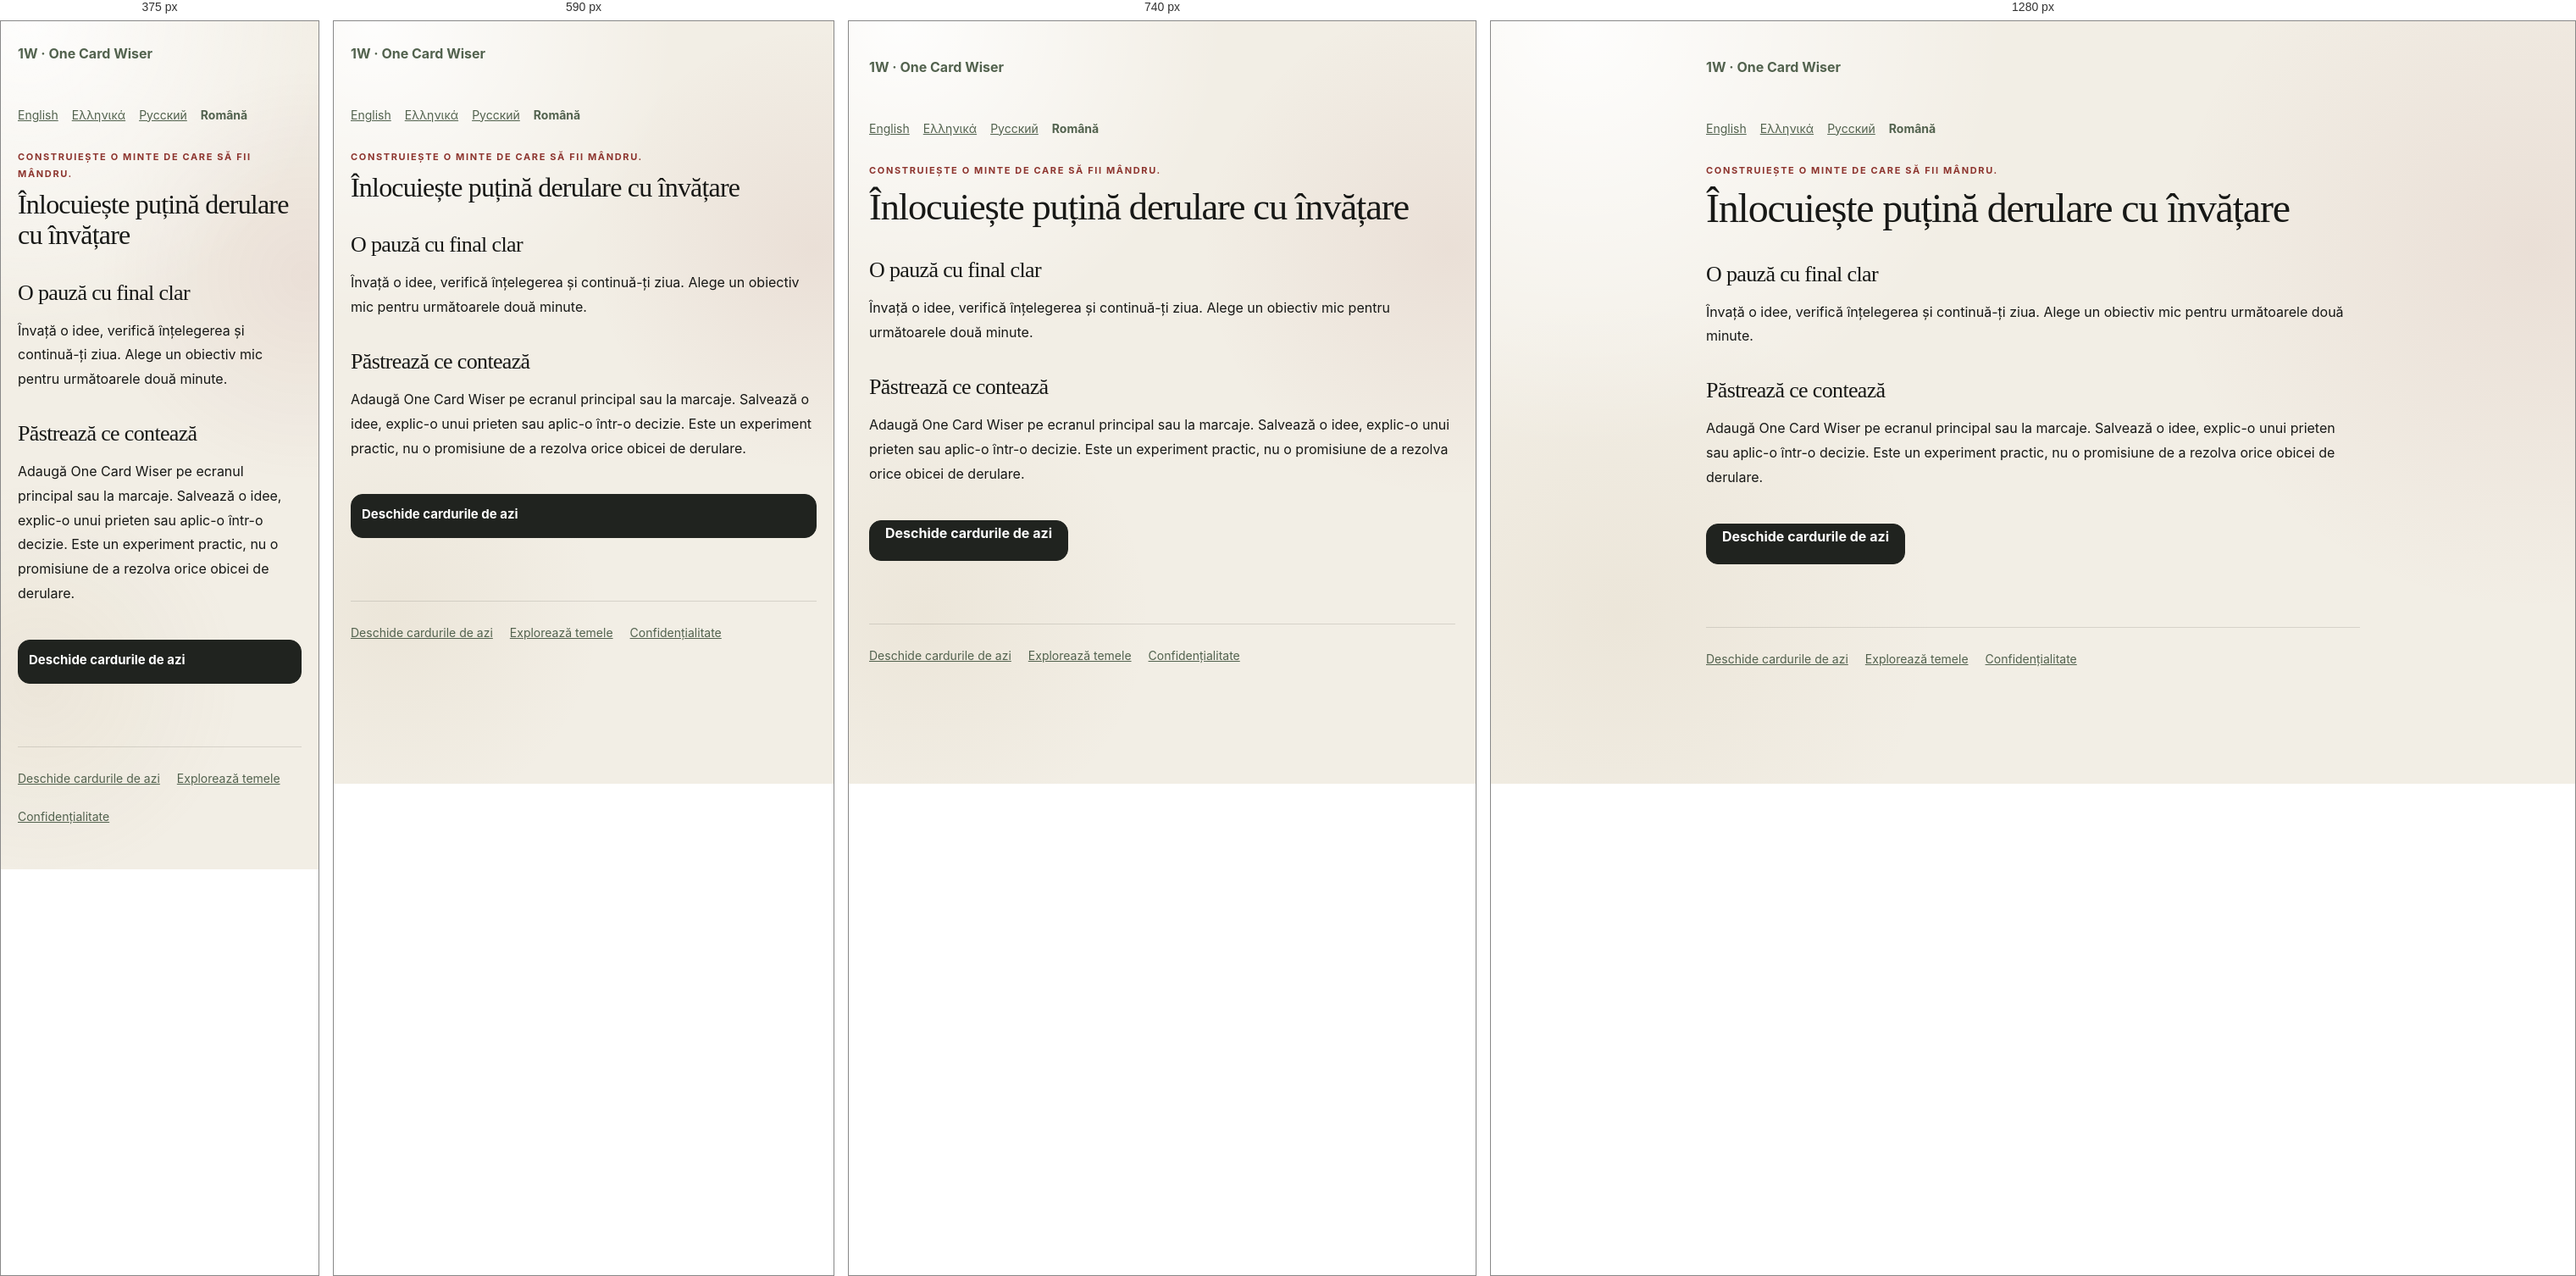
Rendered at 375 px, 590 px, 740 px and 1280 px, left to right.

<!-- file: index.html -->
<!doctype html><html lang="ro"><head><meta charset="utf-8"><meta name="viewport" content="width=device-width,initial-scale=1"><title>Înlocuiește puțină derulare cu învățare | One Card Wiser</title><meta name="description" content="Învață o idee, verifică înțelegerea și continuă-ți ziua. Alege un obiectiv mic pentru următoarele două minute."><link rel="canonical" href="https://onecardwiser.com/ro/stop-doomscrolling/"><link rel="alternate" hreflang="en" href="https://onecardwiser.com/stop-doomscrolling/"><link rel="alternate" hreflang="el" href="https://onecardwiser.com/el/stop-doomscrolling/"><link rel="alternate" hreflang="ru" href="https://onecardwiser.com/ru/stop-doomscrolling/"><link rel="alternate" hreflang="ro" href="https://onecardwiser.com/ro/stop-doomscrolling/"><link rel="stylesheet" href="/styles.css?v=20261012-2"><link rel="icon" href="/logo-mark.svg"><meta property="og:title" content="Înlocuiește puțină derulare cu învățare"><meta property="og:description" content="Învață o idee, verifică înțelegerea și continuă-ți ziua. Alege un obiectiv mic pentru următoarele două minute."><meta property="og:url" content="https://onecardwiser.com/ro/stop-doomscrolling/"><meta property="og:image" content="https://onecardwiser.com/social-preview.png"><meta name="twitter:card" content="summary_large_image"></head><body><main class="public-page"><a class="public-brand" href="/?lang=ro">1W · One Card Wiser</a><nav class="public-languages" aria-label="Language"><a lang="en" href="/stop-doomscrolling/">English</a><a lang="el" href="/el/stop-doomscrolling/">Ελληνικά</a><a lang="ru" href="/ru/stop-doomscrolling/">Русский</a><a lang="ro" href="/ro/stop-doomscrolling/" aria-current="page">Română</a></nav><p class="eyebrow">Construiește o minte de care să fii mândru.</p><h1>Înlocuiește puțină derulare cu învățare</h1><h2>O pauză cu final clar</h2><p>Învață o idee, verifică înțelegerea și continuă-ți ziua. Alege un obiectiv mic pentru următoarele două minute.</p><h2>Păstrează ce contează</h2><p>Adaugă One Card Wiser pe ecranul principal sau la marcaje. Salvează o idee, explic-o unui prieten sau aplic-o într-o decizie. Este un experiment practic, nu o promisiune de a rezolva orice obicei de derulare.</p><a class="primary-button public-cta" href="/?lang=ro">Deschide cardurile de azi</a><footer><a href="/?lang=ro">Deschide cardurile de azi</a><a href="/ro/topics/">Explorează temele</a><a href="/ro/privacy/">Confidențialitate</a></footer></main></body></html>

/* @media block from styles.css */
@media (max-width: 640px) {
  .app-shell { padding-inline: 16px; }
  .topbar { padding-top: 16px; }
  .intro-row, .section-heading { align-items: flex-start; margin-top: 22px; }
  .streak-pill, .count-label { margin-top: 3px; }
  .daily-progress { grid-template-columns: 1fr; gap: 12px; padding: 14px 15px; }
  .daily-progress div:first-child { display: grid; grid-template-columns: auto 1fr; gap: 1px 12px; }
  .daily-progress #daily-progress-message { max-width: none; }
  .daily-deck { grid-template-columns: 1fr; }
  .daily-topic-card { min-height: 255px; padding: 21px; }
  .daily-symbol { margin-bottom: 20px; }
  .daily-topic-card > strong { font-size: 25px; }
  .card-inner { padding: 28px 22px 24px; }
  .card-topline { margin-bottom: 22px; }
  .why-row { grid-template-columns: 1fr; gap: 17px; }
  .card-actions { flex-direction: column; }
  .primary-button, .secondary-button { width: 100%; }
  .library-grid { grid-template-columns: 1fr; }
  .mini-card { min-height: 188px; }
  .discovery-bar { align-items: stretch; flex-direction: column; }
  .discovery-bar .primary-button { width: 100%; }
  .sheet-dialog { position: fixed; inset: auto 12px 12px; width: auto; margin: 0; border-radius: 26px; }
  .sheet-handle { display: block; }
  .topic-options { grid-template-columns: 1fr; max-height: 52vh; overflow-y: auto; padding-right: 3px; }
  .nav-item { flex-direction: column; gap: 3px; padding: 8px 4px; }
}

/* @media block from styles.css */
@media (min-width: 641px) and (max-width: 840px) {
  .daily-deck { grid-template-columns: 1fr; }
  .daily-topic-card { min-height: 240px; }
}

/* @media block from styles.css */
@media(max-width:540px){.topbar .brand{flex-basis:calc(100% - 60px);order:0}.topbar #settings-button{order:1}.topbar .language-picker{order:2;flex-basis:100%}.intro-row{flex-wrap:wrap;gap:12px}.streak-pill{max-width:100%;white-space:normal}}

/* @media block from styles.css */
@media(max-width:640px){
  .app-shell { padding:0 16px calc(110px + env(safe-area-inset-bottom)); }
  .topbar { display:grid; grid-template-columns:minmax(0,1fr) auto; gap:10px; padding:14px 0; }
  .topbar .brand { order:0; min-width:0; gap:9px; }
  .brand-mark { flex:none; width:36px; height:36px; line-height:36px; }
  .brand strong { font-size:17px; }
  .brand small { font-size:11px; line-height:1.4; max-width:240px; }
  .topbar #settings-button { order:1; width:44px; height:44px; }
  .topbar .language-picker { order:2; grid-column:1/-1; justify-content:flex-end; font-size:14px; }
  .language-picker select { font-size:16px; min-height:44px; }
  .intro-row,.section-heading { gap:10px; margin:16px 0; flex-wrap:wrap; }
  h1 { font-size:32px; line-height:1.12; overflow-wrap:anywhere; }
  .streak-pill { font-size:12px; padding:6px 10px; }
  .weekly-progress { line-height:1.5; margin:0 0 14px; }
  .daily-deck { gap:12px; }
  .daily-topic-card { min-height:0; padding:18px; display:grid; grid-template-columns:minmax(0,1fr) auto; gap:8px 12px; border-radius:20px; }
  .daily-symbol { display:none; }
  .daily-card-number { position:static; grid-column:2; grid-row:1; align-self:center; }
  .daily-topic-card .topic-tag { grid-column:1; grid-row:1; justify-self:start; margin:0; font-size:10px; max-width:100%; }
  .daily-topic-card > strong { grid-column:1/-1; max-width:none; font-size:24px; line-height:1.2; }
  .daily-card-hook { grid-column:1/-1; margin:0; font-size:15px!important; line-height:1.5; }
  .daily-card-action { grid-column:1/-1; margin:4px 0 0; font-size:14px!important; }
  .daily-topic-card:hover { transform:none; }
  .daily-progress { gap:10px; }
  .daily-progress #daily-progress-message { font-size:14px; }
  .bottom-nav { width:100%; bottom:0; padding:8px 8px calc(8px + env(safe-area-inset-bottom)); border-radius:18px 18px 0 0; }
  .nav-item { min-height:52px; font-size:11px; line-height:1.2; }
  .nav-item svg { width:20px; height:20px; flex:none; }
  .card-dialog { position:fixed; inset:0; margin:0; width:100%; max-width:100%; height:100dvh; max-height:100dvh; border-radius:0; }
  .dialog-content { height:100%; max-height:100%; overflow-y:auto; overscroll-behavior:contain; -webkit-overflow-scrolling:touch; }
  .reader-toolbar { padding:calc(8px + env(safe-area-inset-top)) 16px 8px; }
  .card-inner { padding:22px 20px calc(28px + env(safe-area-inset-bottom)); }
  .card-title { font-size:32px; line-height:1.12; }
  .card-topline { flex-wrap:wrap; gap:8px; margin-bottom:18px; }
  .card-hook,.concept-box p,.why-row p { font-size:17px; line-height:1.65; }
  .concept-box { padding:16px; }
  .quiz-box { padding:16px; }
  .quiz-heading { flex-wrap:wrap; gap:5px; }
  .quiz-option { min-height:52px; padding:14px; font-size:16px; line-height:1.5; }
  .quiz-question { font-size:21px; line-height:1.45; }
  .quiz-feedback p { font-size:15px; line-height:1.6; }
  .quiz-feedback button { min-height:44px; font-size:15px; }
  .card-actions { display:grid; grid-template-columns:1fr 1fr; gap:10px; }
  .card-actions .primary-button { grid-column:1/-1; }
  .primary-button,.secondary-button { min-height:52px; padding:12px; line-height:1.4; font-size:15px; }
  .filter-button { min-height:44px; font-size:15px; }
  .mini-card { min-height:0; padding:18px; }
  .mini-card h3 { font-size:25px; line-height:1.25; margin:14px 0 8px; }
  .mini-card p { font-size:16px; line-height:1.55; }
  .mini-meta { flex-wrap:wrap; gap:8px; font-size:13px; }
  .site-tools { gap:8px 16px; }
  .site-tools a,.text-button { display:inline-flex; align-items:center; min-height:44px; line-height:1.4; }
  .sheet-dialog { inset:0; width:100%; height:100dvh; max-height:100dvh; margin:0; padding:calc(20px + env(safe-area-inset-top)) 20px calc(20px + env(safe-area-inset-bottom)); border-radius:0; overflow-y:auto; }
  .sheet-handle { display:none; }
  .topic-options { max-height:none; overflow:visible; }
  #topic-form > .primary-button { position:sticky; bottom:0; box-shadow:0 -10px 20px var(--card); }
  .topic-choice { padding:15px; min-height:70px; }
  .topic-symbol,.topic-check { flex:none; }
  .topic-copy { min-width:0; }
  .toast { bottom:calc(90px + env(safe-area-inset-bottom)); }
  .public-page { padding:24px 20px 50px; }
}

/* @media block from styles.css */
@media(max-width:640px){.sheet-dialog{max-width:100%}.source-link{min-height:44px;align-items:center;overflow-wrap:anywhere}.source-attribution{font-size:13px;line-height:1.6}}

/* @media block from styles.css */
@media(max-width:640px){.topbar{padding-top:calc(14px + env(safe-area-inset-top))}}

/* @media block from styles.css */
@media(max-width:640px){
  .topbar { grid-template-columns:minmax(0,1fr) auto auto; gap:8px; padding-bottom:8px; }
  .topbar .language-picker { order:1; grid-column:auto; }
  .topbar .language-picker > span { display:none; }
  .topbar .language-picker select { width:104px; max-width:104px; padding:8px 5px; font-size:16px; }
  .topbar #settings-button { order:2; }
  .topbar .brand { gap:7px; }
  .topbar .brand strong { font-size:15px; }
  .topbar .brand small { display:none; }
  .brand-mark { width:30px; height:30px; line-height:30px; }
  .intro-row { margin:12px 0 14px; }
  .intro-row h1 { font-size:29px; }
  .daily-progress { padding:12px 14px; gap:8px; border-radius:16px; box-shadow:none; }
  .daily-progress #daily-progress-label { font-size:24px; }
  .daily-progress #daily-progress-message { font:14px/1.4 Inter,ui-sans-serif,system-ui,sans-serif; }
  .daily-progress .progress-track { height:5px; }
  .welcome-panel,.session-complete { padding:20px; margin:10px 0 20px; border-radius:20px; }
  .welcome-panel h2,.session-complete h2 { font-size:30px; }
  .welcome-actions { display:grid; grid-template-columns:1fr; }
  .daily-topic-card > strong { font-size:23px; }
  .week-summary { margin:14px 0 8px; }
  .feedback-heading { position:sticky; top:0; z-index:3; background:var(--card); padding-bottom:10px; }
}

/* @media block from styles.css */
@media(max-width:640px){#progress-dialog .feedback-heading{position:sticky;top:0;background:var(--card)}}

/* @media block from styles.css */
@media(max-width:640px){.topbar{grid-template-columns:minmax(0,1fr) auto}.topbar .language-picker{grid-column:2;grid-row:1}.topbar #settings-button.choose-topics-button{grid-column:1/-1;grid-row:2;justify-self:stretch;width:100%;min-height:44px;padding:10px 12px}.topbar .brand strong{font-size:17px}}